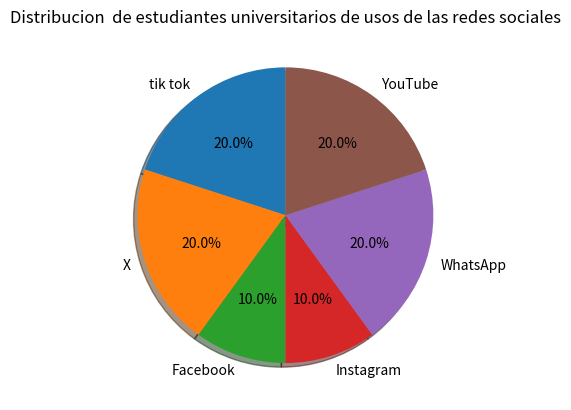

Write Python code to recreate this figure.
import matplotlib.pyplot as plt

categorias = ["tik tok","X","Facebook","Instagram","WhatsApp","YouTube"]
porcentajes = [20,20,10,10,20,20]

plt.pie(
    porcentajes,
    labels=categorias,
    autopct="%1.1f%%",
    startangle=90,
    shadow=True
)

plt.title("Distribucion  de estudiantes universitarios de usos de las redes sociales")
plt.show()